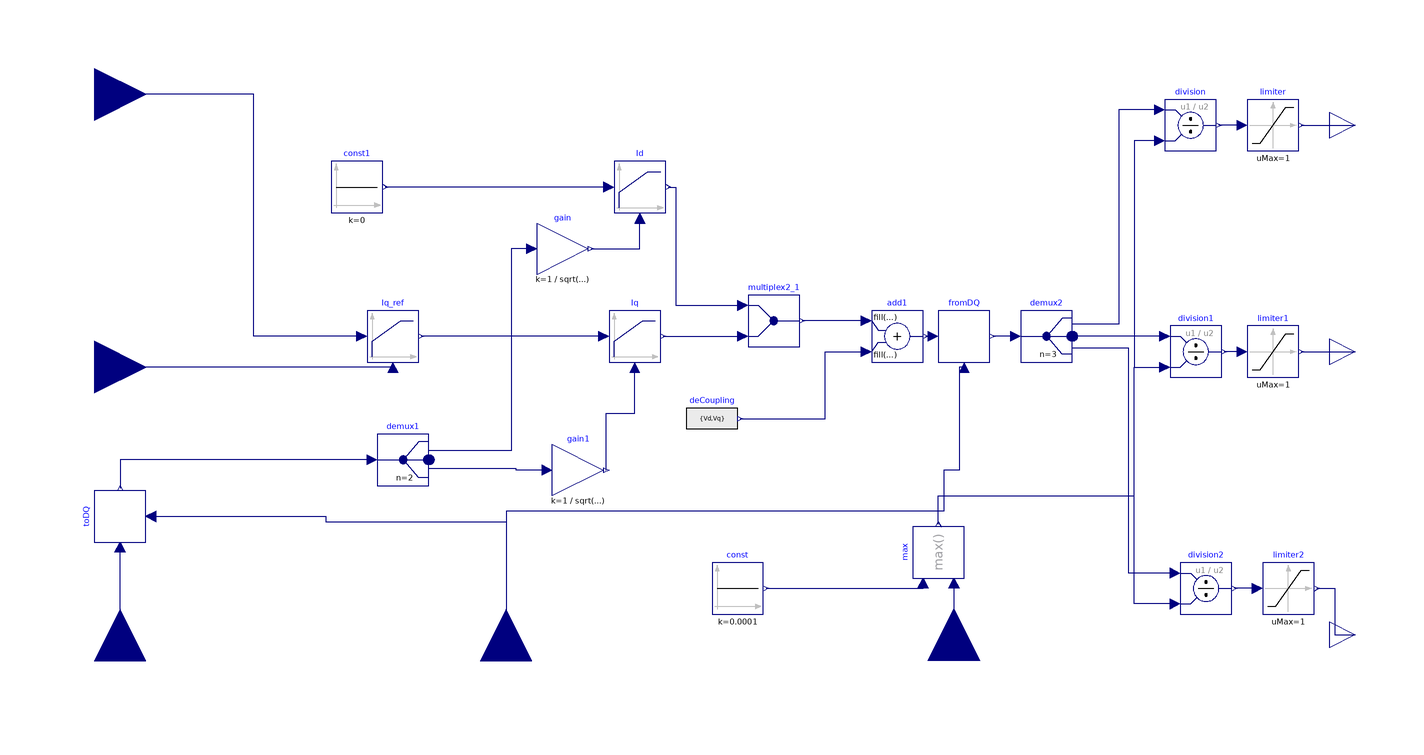

The component connection diagram of the Modelica model below, drawn from its own Placement and Line annotations.

model SpeedController
        import Modelica.Constants.pi;
        constant Integer m=3 "Number of phases";
        parameter Real K_ref = 1 "Reference Proportional Gain";
        parameter Real T_ref = 0.1 "Reference Integrator Time Constant";
        parameter Integer p "Number of pole pairs";
        parameter Modelica.SIunits.Frequency fsNominal "Nominal frequency";
        parameter Modelica.SIunits.Voltage VsOpenCircuit
          "Open circuit RMS voltage per phase @ fsNominal";
        parameter Modelica.SIunits.Resistance Rs "Stator resistance per phase";
        parameter Modelica.SIunits.Inductance Ld "Inductance in d-axis";
        parameter Modelica.SIunits.Inductance Lq "Inductance in q-axis";
        //Decoupling
        parameter Boolean decoupling=false "Use decoupling network";
        final parameter Modelica.SIunits.MagneticFlux psiM=sqrt(2)*VsOpenCircuit/
            (2*pi*fsNominal);
        Modelica.SIunits.AngularVelocity omega;
        Modelica.SIunits.Voltage Vd;
        Modelica.SIunits.Voltage Vq;
        Modelica.SIunits.Current iq_rms;
        Modelica.SIunits.Current id_rms;

        Modelica.Blocks.Interfaces.RealOutput a
          annotation (Placement(transformation(extent={{380,78},{400,98}})));
        Modelica.Blocks.Interfaces.RealOutput b
          annotation (Placement(transformation(extent={{380,-10},{400,10}}),
              iconTransformation(extent={{380,-10},{400,10}})));
        Modelica.Blocks.Interfaces.RealOutput c
          annotation (Placement(transformation(extent={{380,-120},{400,-100}}),
              iconTransformation(extent={{380,-120},{400,-100}})));
        Modelica.Electrical.Machines.Utilities.FromDQ
                                  fromDQ(final p=p, final m=m)
          annotation (Placement(transformation(extent={{228,-4},{248,16}})));
        Modelica.Electrical.Machines.Utilities.ToDQ
                                toDQ(final p=p, final m=m)
                                                annotation (Placement(
              transformation(
              extent={{-10,-10},{10,10}},
              rotation=90,
              origin={-90,-64})));
        Modelica.Blocks.Math.Division division
          annotation (Placement(transformation(extent={{316,78},{336,98}})));
        Modelica.Blocks.Math.Division division1
          annotation (Placement(transformation(extent={{318,-10},{338,10}})));
        Modelica.Blocks.Math.Division division2
          annotation (Placement(transformation(extent={{322,-102},{342,-82}})));
        Modelica.Blocks.Math.Max max annotation (Placement(transformation(
              extent={{-10,-10},{10,10}},
              rotation=90,
              origin={228,-78})));
        Modelica.Blocks.Sources.Constant const(k=0.0001)
          annotation (Placement(transformation(extent={{140,-102},{160,-82}})));
        Modelica.Blocks.Nonlinear.Limiter limiter(uMax=1, uMin=-1)
          annotation (Placement(transformation(extent={{348,78},{368,98}})));
        Modelica.Blocks.Nonlinear.Limiter limiter1(uMax=1, uMin=-1)
          annotation (Placement(transformation(extent={{348,-10},{368,10}})));
        Modelica.Blocks.Nonlinear.Limiter limiter2(uMax=1, uMin=-1)
          annotation (Placement(transformation(extent={{354,-102},{374,-82}})));
        Modelica.Blocks.Interfaces.RealInput Vdc1 annotation (Placement(
              transformation(
              extent={{-20,-20},{20,20}},
              rotation=90,
              origin={234,-120}), iconTransformation(
              extent={{-20,-20},{20,20}},
              rotation=90,
              origin={254,-100})));
        Modelica.Blocks.Interfaces.RealInput iActual[m] annotation (Placement(
              transformation(
              origin={-90,-120},
              extent={{20,-20},{-20,20}},
              rotation=270), iconTransformation(
              extent={{20,-20},{-20,20}},
              rotation=270,
              origin={22,-100})));
        Modelica.Blocks.Interfaces.RealInput phi(unit="rad") annotation (Placement(
              transformation(
              origin={60,-120},
              extent={{20,-20},{-20,20}},
              rotation=270), iconTransformation(
              extent={{20,-20},{-20,20}},
              rotation=270,
              origin={142,-100})));

        Modelica.Blocks.Routing.Multiplex2 multiplex2_1
          annotation (Placement(transformation(extent={{154,2},{174,22}})));
        Modelica.Blocks.Sources.Constant const1(k=0)
          annotation (Placement(transformation(extent={{-8,54},{12,74}})));
        Modelica.Blocks.Math.Add add1
                                    [2](final k1=fill(+1, 2), final k2=fill(if
              decoupling then +1 else 0, 2))
          annotation (Placement(transformation(extent={{202,-4},{222,16}})));
        Modelica.Blocks.Sources.RealExpression deCoupling[2](y={Vd,Vq})
          annotation (Placement(transformation(extent={{130,-36},{150,-16}})));
        Modelica.Blocks.Continuous.LimPID Iq_ref(
          k=K_ref,
          Ti=T_ref,
          Td=0,
          yMax=200,
          yMin=-200,
          withFeedForward=false,
          kFF=0.01)
          annotation (Placement(transformation(extent={{6,-4},{26,16}})));
        Modelica.Blocks.Routing.DeMultiplex demux1(n=2)
                                                       annotation (Placement(
              transformation(
              extent={{-10,-10},{10,10}},
              rotation=0,
              origin={20,-42})));
        Modelica.Blocks.Continuous.LimPID Id(
          k=1/Rs,
          Ti=Ld/Rs,
          Td=0,
          yMax=200,
          yMin=-200,
          withFeedForward=false,
          kFF=0.01,
          initType=Modelica.Blocks.Types.InitPID.NoInit,
          xi_start=0,
          xd_start=0)
          annotation (Placement(transformation(extent={{102,54},{122,74}})));
        Modelica.Blocks.Continuous.LimPID Iq(
          k=1/Rs,
          Ti=Lq/Rs,
          Td=0,
          yMax=200,
          yMin=-200,
          withFeedForward=false,
          kFF=0.01,
          initType=Modelica.Blocks.Types.InitPID.NoInit,
          xi_start=0,
          xd_start=0)
          annotation (Placement(transformation(extent={{100,-4},{120,16}})));
        Modelica.Blocks.Interfaces.RealInput Speed annotation (Placement(
              transformation(
              origin={-100,-6},
              extent={{20,-20},{-20,20}},
              rotation=180), iconTransformation(
              extent={{20,-20},{-20,20}},
              rotation=180,
              origin={-80,0})));
        Modelica.Blocks.Routing.DeMultiplex demux2(n=3)
                                                       annotation (Placement(
              transformation(
              extent={{-10,-10},{10,10}},
              rotation=0,
              origin={270,6})));
        Modelica.Blocks.Math.Gain gain(k=1/sqrt(2))
          annotation (Placement(transformation(extent={{72,30},{92,50}})));
        Modelica.Blocks.Math.Gain gain1(k=1/sqrt(2))
          annotation (Placement(transformation(extent={{78,-56},{98,-36}})));
        parameter Real Iqmax=100 "Upper Limit of Currents";

        Modelica.Blocks.Interfaces.RealInput Ref annotation (Placement(transformation(
              origin={-100,100},
              extent={{20,-20},{-20,20}},
              rotation=180), iconTransformation(
              extent={{20,-20},{-20,20}},
              rotation=180,
              origin={-80,82})));
      protected
        constant Modelica.SIunits.Resistance unitResistance=1;

      equation
        omega=Speed;
        Vd = (Rs*id_rms - omega*Lq*iq_rms);
        Vq = (Rs*iq_rms + omega*Ld*id_rms) + omega
            *psiM;
        iq_rms = toDQ.y[2]/sqrt(2);
        id_rms = toDQ.y[1]/sqrt(2);

        connect(iActual,toDQ. u) annotation (Line(
            points={{-90,-120},{-90,-76}}, color={0,0,127}));
        connect(max.u2, Vdc1)
          annotation (Line(points={{234,-90},{234,-120}}, color={0,0,127}));
        connect(const.y, max.u1)
          annotation (Line(points={{161,-92},{222,-92},{222,-90}}, color={0,0,127}));
        connect(limiter.u, division.y)
          annotation (Line(points={{346,88},{337,88}}, color={0,0,127}));
        connect(limiter2.u, division2.y) annotation (Line(points={{352,-92},{343,-92}},
                                      color={0,0,127}));
        connect(limiter1.u, division1.y)
          annotation (Line(points={{346,0},{339,0}},   color={0,0,127}));
        connect(division.u2, division1.u2) annotation (Line(points={{314,82},{304,82},
                {304,-6},{316,-6}},   color={0,0,127}));
        connect(division2.u2, division1.u2) annotation (Line(points={{320,-98},{304,-98},
                {304,-6},{316,-6}},   color={0,0,127}));
        connect(max.y, division1.u2) annotation (Line(points={{228,-67},{228,-56},{304,
                -56},{304,-6},{316,-6}},   color={0,0,127}));
        connect(add1.y, fromDQ.u)
          annotation (Line(points={{223,6},{226,6}}, color={0,0,127}));
        connect(deCoupling.y, add1.u2) annotation (Line(points={{151,-26},{184,-26},{
                184,0},{200,0}}, color={0,0,127}));
        connect(add1.u1, multiplex2_1.y)
          annotation (Line(points={{200,12},{175,12}}, color={0,0,127}));
        connect(limiter.y, a)
          annotation (Line(points={{369,88},{390,88}}, color={0,0,127}));
        connect(limiter1.y, b) annotation (Line(points={{369,0},{374,0},{374,0},{390,0}},
                      color={0,0,127}));
        connect(limiter2.y, c) annotation (Line(points={{375,-92},{382,-92},{382,-110},
                {390,-110}},color={0,0,127}));
        connect(demux1.u, toDQ.y) annotation (Line(points={{8,-42},{-90,-42},{-90,-53}},
                                   color={0,0,127}));
        connect(Id.y, multiplex2_1.u1[1]) annotation (Line(points={{123,64},{
                126,64},{126,18},{152,18}}, color={0,0,127}));
        connect(Iq.y, multiplex2_1.u2[1])
          annotation (Line(points={{121,6},{152,6}}, color={0,0,127}));
        connect(Id.u_s, const1.y)
          annotation (Line(points={{100,64},{13,64}}, color={0,0,127}));
        connect(Iq_ref.u_m, Speed)
          annotation (Line(points={{16,-6},{-100,-6}}, color={0,0,127}));
        connect(Iq.u_s, Iq_ref.y)
          annotation (Line(points={{98,6},{27,6}}, color={0,0,127}));
        connect(division.u1, demux2.y[1]) annotation (Line(points={{314,94},{
                298,94},{298,10.6667},{280,10.6667}},
                                             color={0,0,127}));
        connect(division1.u1, demux2.y[2]) annotation (Line(points={{316,6},{298,6},{298,
                6},{280,6}}, color={0,0,127}));
        connect(division2.u1, demux2.y[3]) annotation (Line(points={{320,-86},{302,-86},
                {302,1.33333},{280,1.33333}}, color={0,0,127}));
        connect(demux2.u, fromDQ.y)
          annotation (Line(points={{258,6},{249,6}}, color={0,0,127}));
        connect(fromDQ.phi, phi) annotation (Line(points={{238,-6},{236,-6},{236,-46},
                {230,-46},{230,-62},{60,-62},{60,-120}}, color={0,0,127}));
        connect(toDQ.phi, phi) annotation (Line(points={{-78,-64},{-10,-64},{-10,-66},
                {60,-66},{60,-120}}, color={0,0,127}));
        connect(gain.y, Id.u_m)
          annotation (Line(points={{93,40},{112,40},{112,52}}, color={0,0,127}));
        connect(gain.u, demux1.y[1]) annotation (Line(points={{70,40},{62,40},{62,-38.5},
                {30,-38.5}}, color={0,0,127}));
        connect(gain1.y, Iq.u_m) annotation (Line(points={{99,-46},{99,-24},{110,-24},
                {110,-6}}, color={0,0,127}));
        connect(gain1.u, demux1.y[2]) annotation (Line(points={{76,-46},{64,-46},{64,-45.5},
                {30,-45.5}}, color={0,0,127}));
        connect(Iq_ref.u_s, Ref) annotation (Line(points={{4,6},{-38,6},{-38,100},{-100,
                100}}, color={0,0,127}));
        annotation (Icon(coordinateSystem(preserveAspectRatio=false, extent={{-100,-120},
                  {380,100}}), graphics={Text(
                extent={{50,36},{316,-24}},
                lineColor={0,0,0},
                lineThickness=1,
                fillColor={215,215,215},
                fillPattern=FillPattern.None,
                textStyle={TextStyle.Bold},
                textString="PI Speed Control
"),       Rectangle(
                extent={{-100,100},{380,-120}},
                lineColor={0,0,0},
                lineThickness=1,
                fillColor={215,215,215},
                fillPattern=FillPattern.None)}),
                                           Diagram(coordinateSystem(
                preserveAspectRatio=false, extent={{-100,-120},{380,100}})),
          experiment(
            StopTime=1000,
            __Dymola_NumberOfIntervals=500000,
            Tolerance=1e-08));
      end SpeedController;